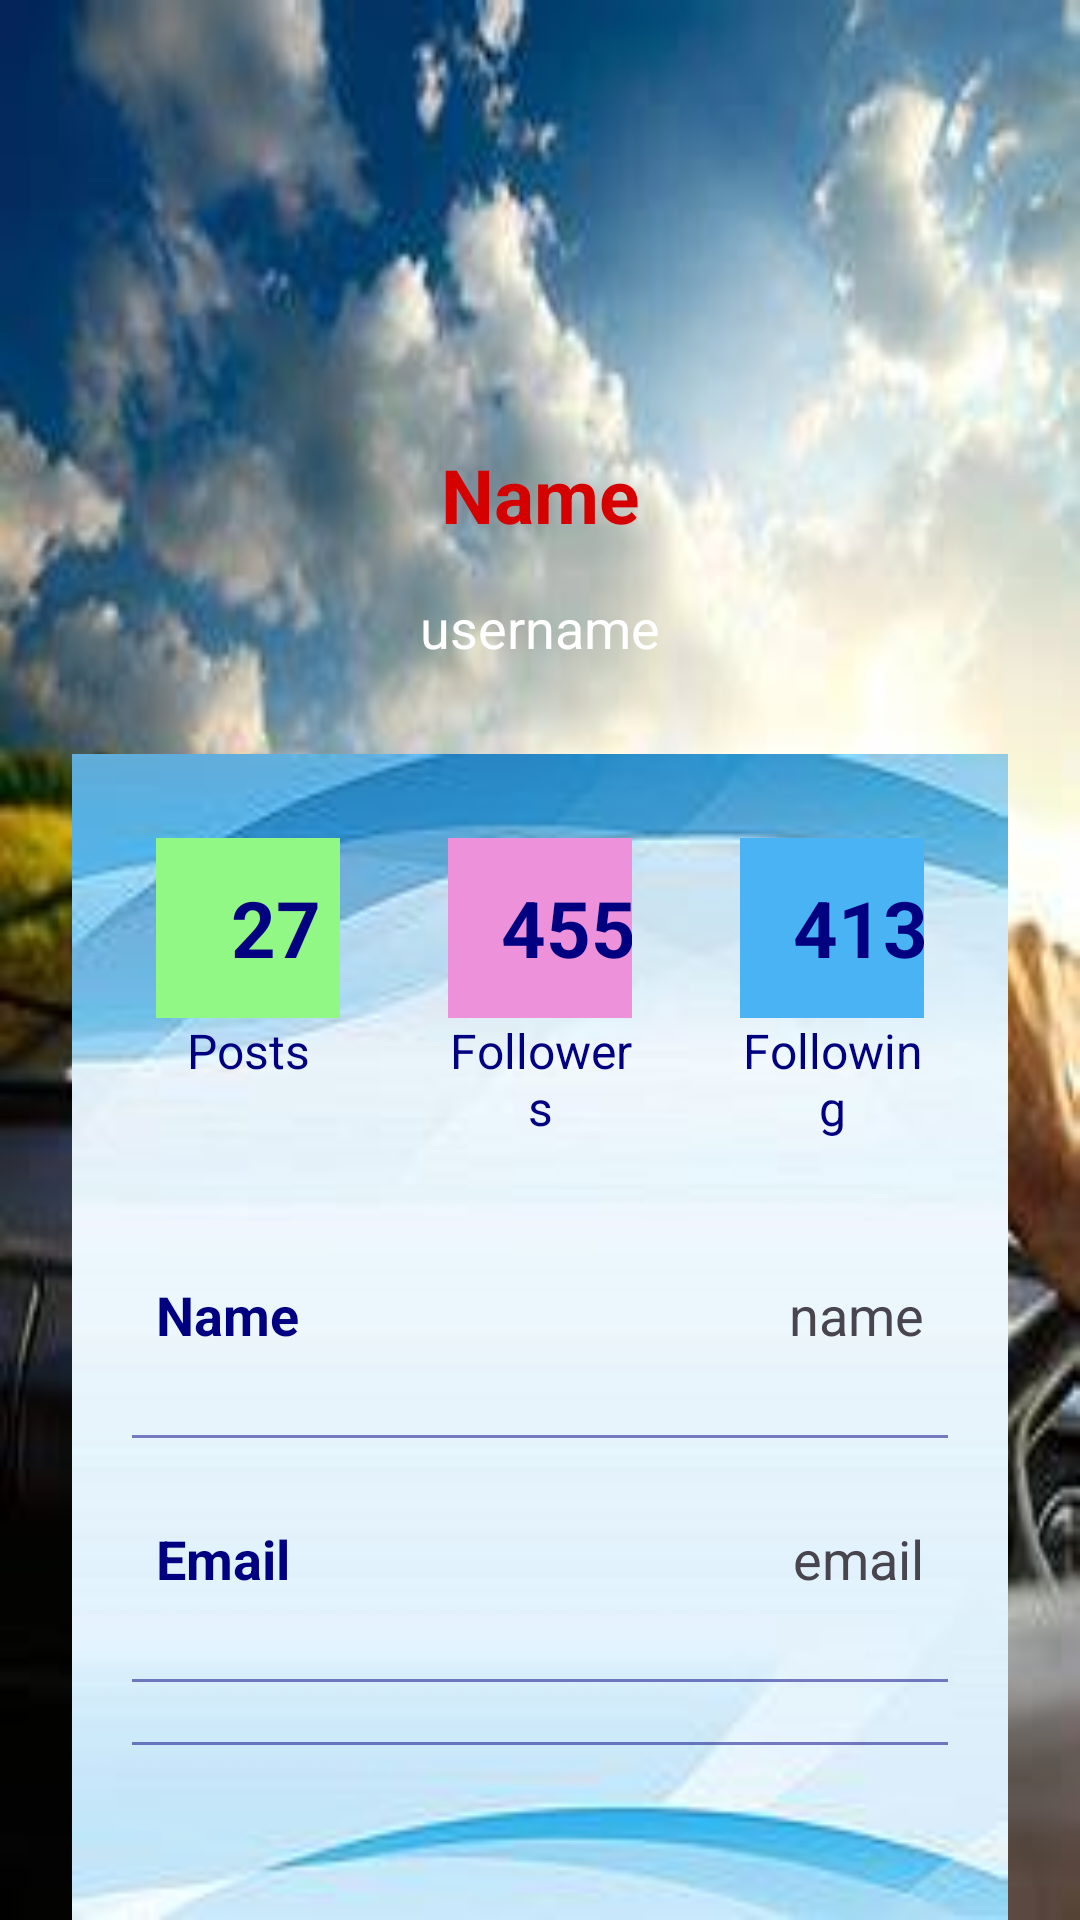

The Android layout XML behind this screen, and the referenced resources:
<!-- AndroidManifest.xml: application theme Theme.CarRentalApp -->
<!-- res/layout/activity_profile.xml -->
<?xml version="1.0" encoding="utf-8"?>
<LinearLayout xmlns:android="http://schemas.android.com/apk/res/android"
    xmlns:app="http://schemas.android.com/apk/res-auto"
    xmlns:tools="http://schemas.android.com/tools"
    android:layout_width="match_parent"
    android:layout_height="match_parent"
    android:background="@drawable/pictre"
    android:orientation="vertical"
    android:gravity="center_horizontal"
    tools:context=".ProfileActivity">

    <ImageView
        android:id="@+id/profileImg"
        android:layout_width="100dp"
        android:layout_height="100dp"
        android:layout_marginTop="36dp"
        android:background="@drawable/baseline_account_circle_24" />

    <TextView
        android:id="@+id/titleName"
        android:layout_width="150dp"
        android:layout_height="41dp"
        android:layout_marginTop="12dp"
        android:text="Name"
        android:textColor="@color/red"
        android:textSize="25sp"
        android:textStyle="bold"
        android:gravity="center_horizontal" />

    <TextView
        android:id="@+id/titleUsername"
        android:layout_width="wrap_content"
        android:layout_height="wrap_content"
        android:text="username"
        android:textColor="@color/white"
        android:textSize="18sp"
        android:gravity="center_horizontal"
        android:layout_marginTop="8dp" />

    <LinearLayout
        android:id="@+id/linearLayout"
        android:layout_width="match_parent"
        android:layout_height="wrap_content"
        android:layout_marginStart="24dp"
        android:layout_marginTop="30dp"
        android:layout_marginEnd="24dp"
        android:background="@drawable/f"
        android:orientation="vertical"
        android:padding="10dp">

        <LinearLayout
            android:layout_width="match_parent"
            android:layout_height="wrap_content"
            android:orientation="horizontal">

            <LinearLayout
                android:layout_width="wrap_content"
                android:layout_height="wrap_content"
                android:layout_margin="10dp"
                android:layout_weight="1"
                android:elevation="5dp"
                android:orientation="vertical"
                android:padding="8dp">

                <TextView
                    android:id="@+id/postsNumber"
                    android:layout_width="80dp"
                    android:layout_height="60dp"
                    android:background="@color/color2"
                    android:gravity="center"
                    android:text="27"
                    android:textAlignment="center"
                    android:textColor="@color/lavender"
                    android:textSize="26sp"
                    android:textStyle="bold" />

                <TextView
                    android:id="@+id/posts"
                    android:layout_width="match_parent"
                    android:layout_height="wrap_content"
                    android:text="Posts"
                    android:textAlignment="center"
                    android:textColor="@color/lavender"
                    android:textSize="16sp" />

            </LinearLayout>

            <LinearLayout
                android:layout_width="wrap_content"
                android:layout_height="wrap_content"
                android:layout_margin="10dp"
                android:layout_weight="1"
                android:elevation="5dp"
                android:orientation="vertical"
                android:padding="8dp">

                <TextView
                    android:id="@+id/followersNo"
                    android:layout_width="80dp"
                    android:layout_height="60dp"
                    android:background="@color/color1"
                    android:gravity="center"
                    android:text="455"
                    android:textAlignment="center"
                    android:textColor="@color/lavender"
                    android:textSize="26sp"
                    android:textStyle="bold" />

                <TextView
                    android:id="@+id/followers"
                    android:layout_width="match_parent"
                    android:layout_height="wrap_content"
                    android:text="Followers"
                    android:textAlignment="center"
                    android:textColor="@color/lavender"
                    android:textSize="16sp" />

            </LinearLayout>

            <LinearLayout
                android:layout_width="wrap_content"
                android:layout_height="wrap_content"
                android:layout_margin="10dp"
                android:layout_weight="1"
                android:elevation="5dp"
                android:orientation="vertical"
                android:padding="8dp">

                <TextView
                    android:id="@+id/followingNo"
                    android:layout_width="80dp"
                    android:layout_height="60dp"
                    android:background="@color/blue1"
                    android:gravity="center"
                    android:text="413"
                    android:textAlignment="center"
                    android:textColor="@color/lavender"
                    android:textSize="26sp"
                    android:textStyle="bold" />

                <TextView
                    android:id="@+id/following"
                    android:layout_width="match_parent"
                    android:layout_height="wrap_content"
                    android:text="Following"
                    android:textAlignment="center"
                    android:textColor="@color/lavender"
                    android:textSize="16sp" />

            </LinearLayout>

        </LinearLayout>

        <LinearLayout
            android:layout_width="match_parent"
            android:layout_height="match_parent"
            android:layout_marginLeft="10dp"
            android:layout_marginTop="20dp"
            android:layout_marginRight="10dp"
            android:layout_marginBottom="10dp"
            android:orientation="horizontal"
            android:padding="8dp">

            <TextView
                android:id="@+id/name"
                android:layout_width="wrap_content"
                android:layout_height="wrap_content"
                android:layout_weight="1"
                android:text="Name"
                android:textColor="@color/lavender"
                android:textSize="18sp"
                android:textStyle="bold" />

            <TextView
                android:id="@+id/profileName"
                android:layout_width="wrap_content"
                android:layout_height="wrap_content"
                android:layout_weight="1"
                android:text="name"
                android:textAlignment="viewEnd"
                android:textSize="18sp" />

        </LinearLayout>

        <androidx.appcompat.widget.AppCompatImageView
            android:layout_width="match_parent"
            android:layout_height="1dp"
            android:layout_margin="10dp"
            android:alpha="0.5"
            android:background="@color/lavender" />

        <LinearLayout
            android:layout_width="match_parent"
            android:layout_height="match_parent"
            android:layout_margin="10dp"
            android:orientation="horizontal"
            android:padding="8dp">

            <TextView
                android:id="@+id/email"
                android:layout_width="wrap_content"
                android:layout_height="wrap_content"
                android:layout_weight="1"
                android:text="Email"
                android:textColor="@color/lavender"
                android:textSize="18sp"
                android:textStyle="bold" />

            <TextView
                android:id="@+id/profileEmail"
                android:layout_width="wrap_content"
                android:layout_height="wrap_content"
                android:layout_weight="1"
                android:text="email"
                android:textAlignment="viewEnd"
                android:textSize="18sp" />

        </LinearLayout>

        <androidx.appcompat.widget.AppCompatImageView
            android:layout_width="match_parent"
            android:layout_height="1dp"
            android:layout_margin="10dp"
            android:alpha="0.5"
            android:background="@color/lavender" />

        <androidx.appcompat.widget.AppCompatImageView
            android:layout_width="match_parent"
            android:layout_height="1dp"
            android:layout_margin="10dp"
            android:alpha="0.5"
            android:background="@color/lavender" />

        <LinearLayout
            android:layout_width="match_parent"
            android:layout_height="match_parent"
            android:layout_margin="10dp"
            android:orientation="horizontal"
            android:padding="8dp">

            <TextView
                android:id="@+id/password"
                android:layout_width="wrap_content"
                android:layout_height="wrap_content"
                android:layout_weight="1"
                android:text="Password"
                android:textColor="@color/lavender"
                android:textSize="18sp"
                android:textStyle="bold" />

            <TextView
                android:id="@+id/profilePassword"
                android:layout_width="wrap_content"
                android:layout_height="wrap_content"
                android:layout_weight="1"
                android:text="password"
                android:textAlignment="viewEnd"
                android:textSize="18sp" />

        </LinearLayout>

    </LinearLayout>

    <Button
        android:id="@+id/locationButton"
        android:layout_width="match_parent"
        android:layout_height="60dp"
        android:layout_marginTop="20dp"
        android:gravity="center"
        android:text="now you can see location"
        android:textSize="18sp" />
</LinearLayout>
<!-- resources referenced by this layout -->
<resources>
  <color name="blue1">#4AB3F4</color>
  <color name="color1">#ED92DA</color>
  <color name="color2">#91F886</color>
  <color name="lavender">#000080</color>
  <color name="red">#D50000</color>
  <color name="white">#FFFFFFFF</color>
  <!-- drawable f: jpg bitmap (drawable, 4277 bytes) -->
  <!-- drawable pictre: jpeg bitmap (drawable, 15303 bytes) -->
  <style name="Theme.CarRentalApp" parent="Base.Theme.CarRentalApp" />
  <style name="Base.Theme.CarRentalApp" parent="Theme.Material3.DayNight.NoActionBar">
          
          <item name="colorPrimary">@color/lavender</item>
          <item name="colorPrimaryVariant">@color/lavender</item>
      </style>
</resources>
